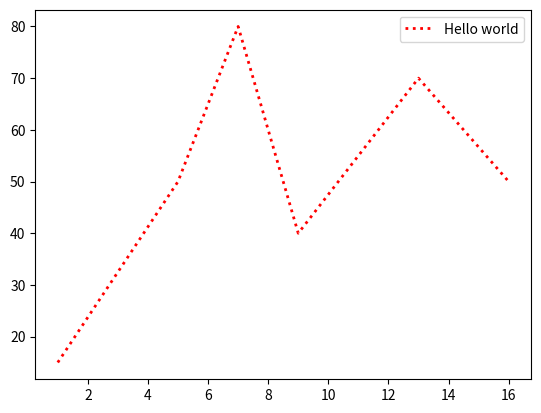

The script that saved this image:
import matplotlib.pyplot as plt

listx = [1,5,7,9,13,16]
listy = [15,50,80,40,70,50]
plt.plot(listx, listy, color ="red", linestyle=':', linewidth='2', label='Hello world')
plt.legend()

